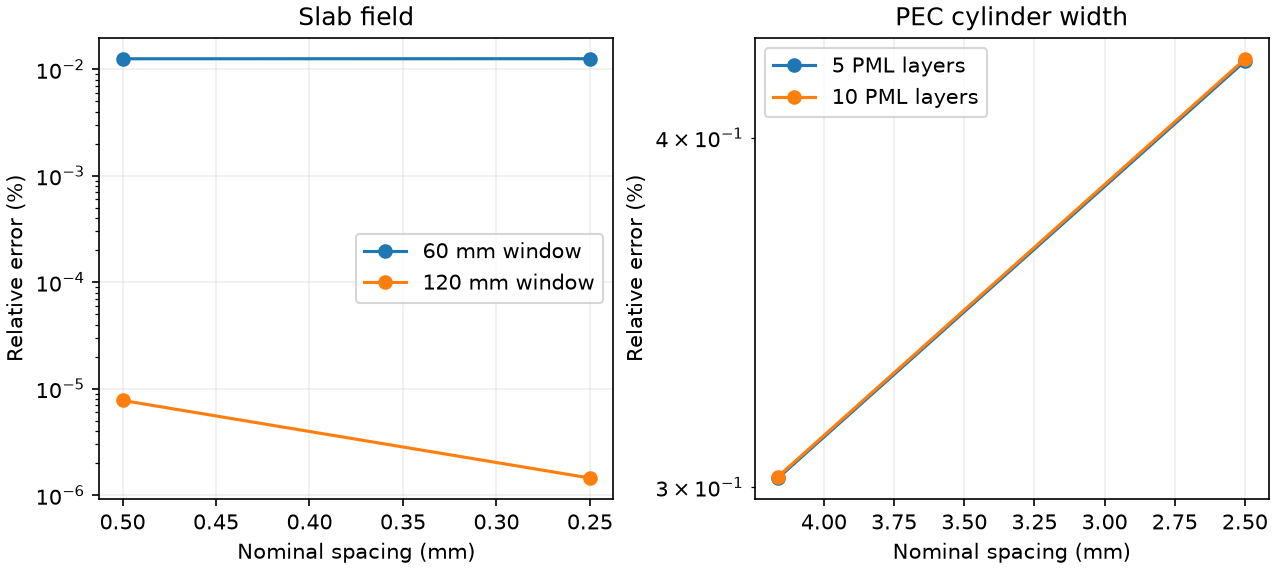

The table this chart was drawn from, first rows:
case, control, resolution, relative_error
Slab field, 60 mm window, 120, 0.0001256
Slab field, 60 mm window, 240, 0.0001258
Slab field, 120 mm window, 240, 7.778418595764711e-08
Slab field, 120 mm window, 480, 1.4525944720526518e-08
PEC cylinder width, 5 PML layers, 24, 0.003023
PEC cylinder width, 5 PML layers, 40, 0.004262
PEC cylinder width, 10 PML layers, 24, 0.003027
PEC cylinder width, 10 PML layers, 40, 0.00427
